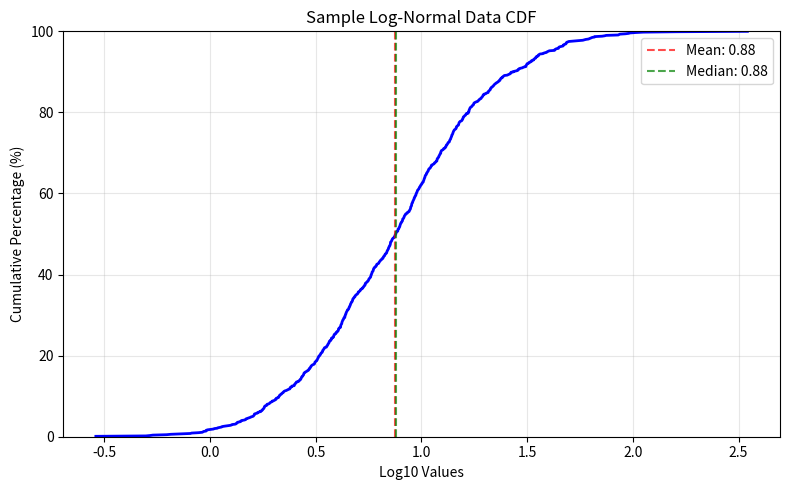
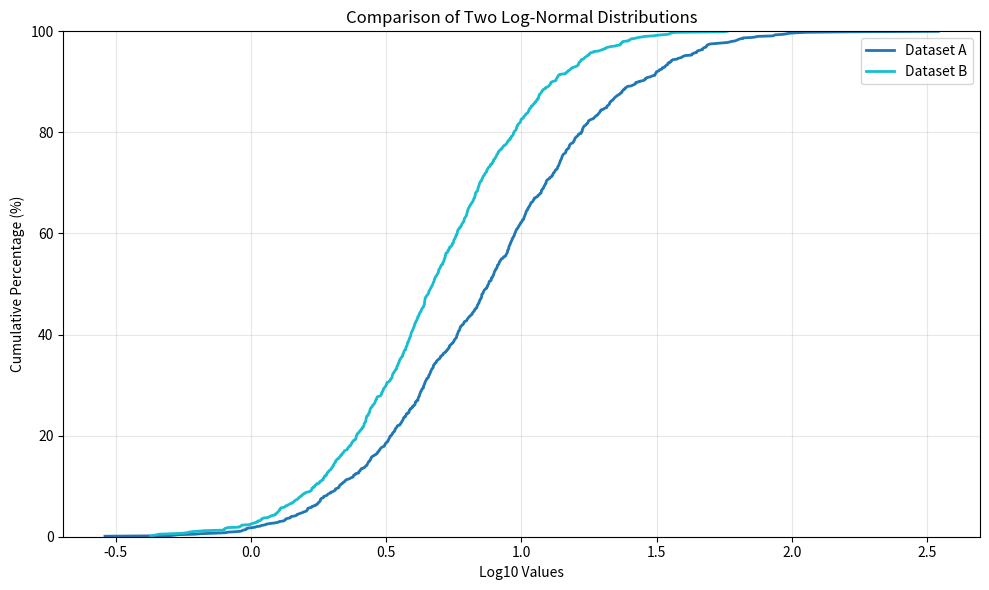

These figures' Python source, in order:
import numpy as np
import matplotlib.pyplot as plt

def log_cdf(values, title="Log CDF", log_base=10, show_stats=True, save_path=None):
    """Create log-scale CDF plot with y-axis 0-100% and x-axis as log values."""
    vals = np.array(values)
    pos_vals = vals[vals > 0]
    if len(pos_vals) == 0:
        raise ValueError("No positive values for log transformation")
    
    sorted_vals = np.sort(pos_vals)
    percentiles = np.arange(1, len(sorted_vals) + 1) / len(sorted_vals) * 100
    log_vals = np.log(sorted_vals) / np.log(log_base) if log_base != np.e else np.log(sorted_vals)
    
    plt.figure(figsize=(8, 5))
    plt.plot(log_vals, percentiles, 'b-', linewidth=2)
    plt.xlabel(f"Log{log_base if log_base != np.e else ''} Values")
    plt.ylabel("Cumulative Percentage (%)")
    plt.title(title)
    plt.ylim(0, 100)  # Fixed: should be 100, not 1
    plt.grid(True, alpha=0.3)
    
    if show_stats:
        plt.axvline(np.mean(log_vals), color='r', linestyle='--', alpha=0.7, 
                   label=f'Mean: {np.mean(log_vals):.2f}')
        plt.axvline(np.median(log_vals), color='g', linestyle='--', alpha=0.7, 
                   label=f'Median: {np.median(log_vals):.2f}')
        plt.legend()
    
    plt.tight_layout()
    if save_path:
        plt.savefig(save_path)
    plt.show()

def log_cdf_multi(value_lists, labels=None, title="Log CDF Comparison", log_base=10, save_path=None):
    """Compare multiple datasets on log CDF plot."""
    if labels is None:
        labels = [f"Data {i+1}" for i in range(len(value_lists))]
    
    plt.figure(figsize=(10, 6))
    colors = plt.cm.tab10(np.linspace(0, 1, len(value_lists)))
    
    for vals, label, color in zip(value_lists, labels, colors):
        pos_vals = np.array(vals)[np.array(vals) > 0]
        if len(pos_vals) == 0: 
            continue
        
        sorted_vals = np.sort(pos_vals)
        percentiles = np.arange(1, len(sorted_vals) + 1) / len(sorted_vals) * 100
        log_vals = np.log(sorted_vals) / np.log(log_base) if log_base != np.e else np.log(sorted_vals)
        plt.plot(log_vals, percentiles, color=color, linewidth=2, label=label)
    
    plt.xlabel(f"Log{log_base if log_base != np.e else ''} Values")
    plt.ylabel("Cumulative Percentage (%)")
    plt.title(title)
    plt.ylim(0, 100)  # Fixed: should be 100, not 1
    plt.grid(True, alpha=0.3)
    plt.legend()
    plt.tight_layout()
    
    if save_path:
        plt.savefig(save_path)
    plt.show()

# Example usage:
if __name__ == "__main__":
    # Generate some sample data
    np.random.seed(42)
    data1 = np.random.lognormal(2, 1, 1000)
    data2 = np.random.lognormal(1.5, 0.8, 1000)
    
    # Single plot
    log_cdf(data1, title="Sample Log-Normal Data CDF")
    
    # Multi-dataset comparison
    log_cdf_multi([data1, data2], labels=["Dataset A", "Dataset B"], 
                  title="Comparison of Two Log-Normal Distributions")
